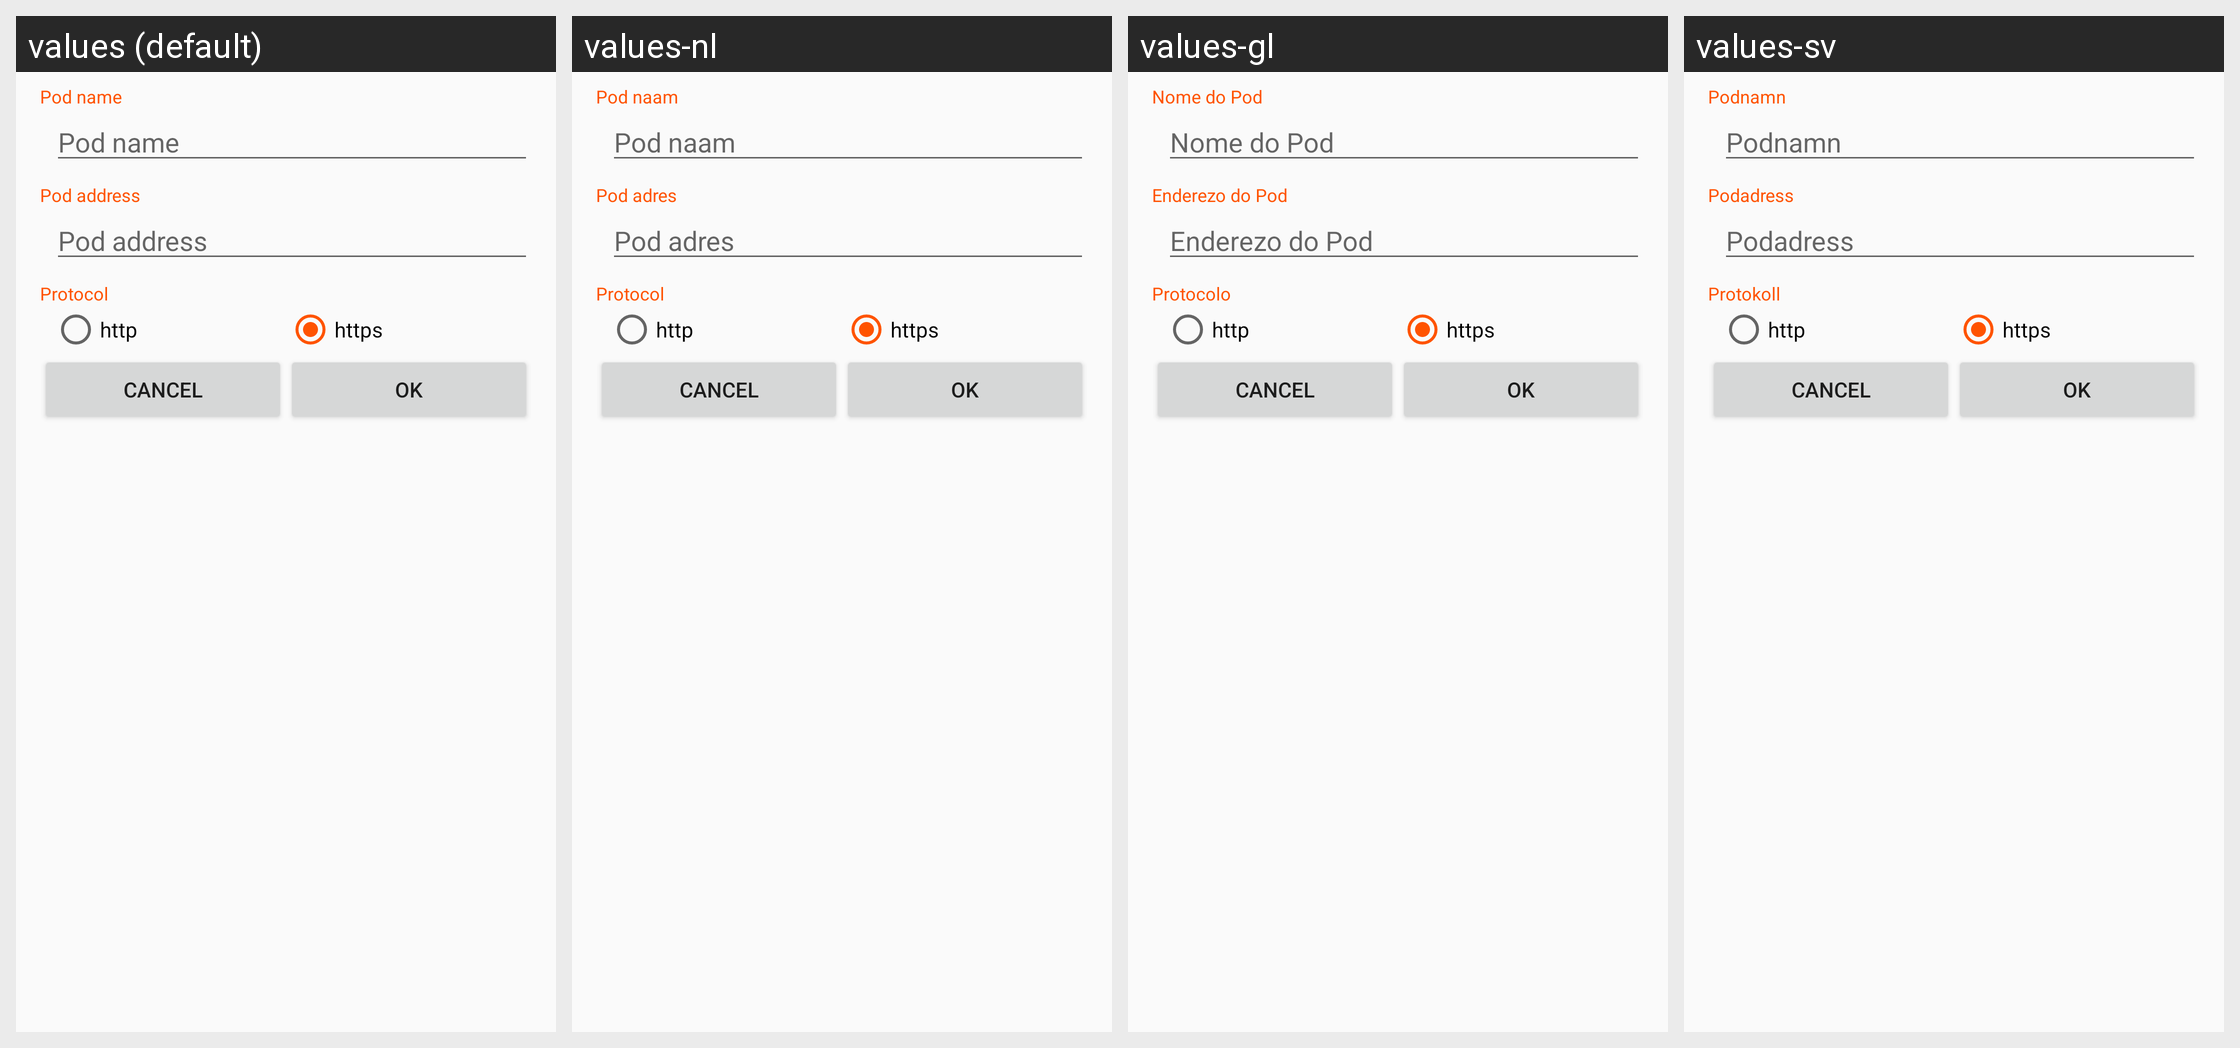

The Android screen above is rendered under several locales of the same app. Produce the string resources it draws, with the default and per-locale values.
Android screen res/layout/podselection__dialog.xml rendered under 4 locales, left to right: values (default), values-nl, values-gl, values-sv. Device: Nexus 5 (rendered at 1080×1920; each locale shown at half size, 540×960, under a caption strip naming it); theme DiasporaLight.
Other locales in the repository, not shown: values-ar-rSA, values-cs, values-da, values-de, values-es, values-fr, values-gl-rES, values-hu, values-it, values-ja, values-kab, values-kn, values-ko, values-ml, values-no-rNO, values-pl, values-pt-rBR, values-ro-rRO, values-ru, values-sc, values-sc-rIT, values-tr-rTR, values-uk-rUA, values-zh-rTW.
Strings drawn on this screen, with the default value and each locale's value (text and hints the layout hard-codes, and strings that could not be matched under every locale, appear in the picture but are not listed):

pod_name
  values: Pod name
  values-nl: Pod naam
  values-gl: Nome do Pod
  values-sv: Podnamn

pod_address
  values: Pod address
  values-nl: Pod adres
  values-gl: Enderezo do Pod
  values-sv: Podadress

http_protocol
  values: Protocol
  values-nl: Protocol
  values-gl: Protocolo
  values-sv: Protokoll
